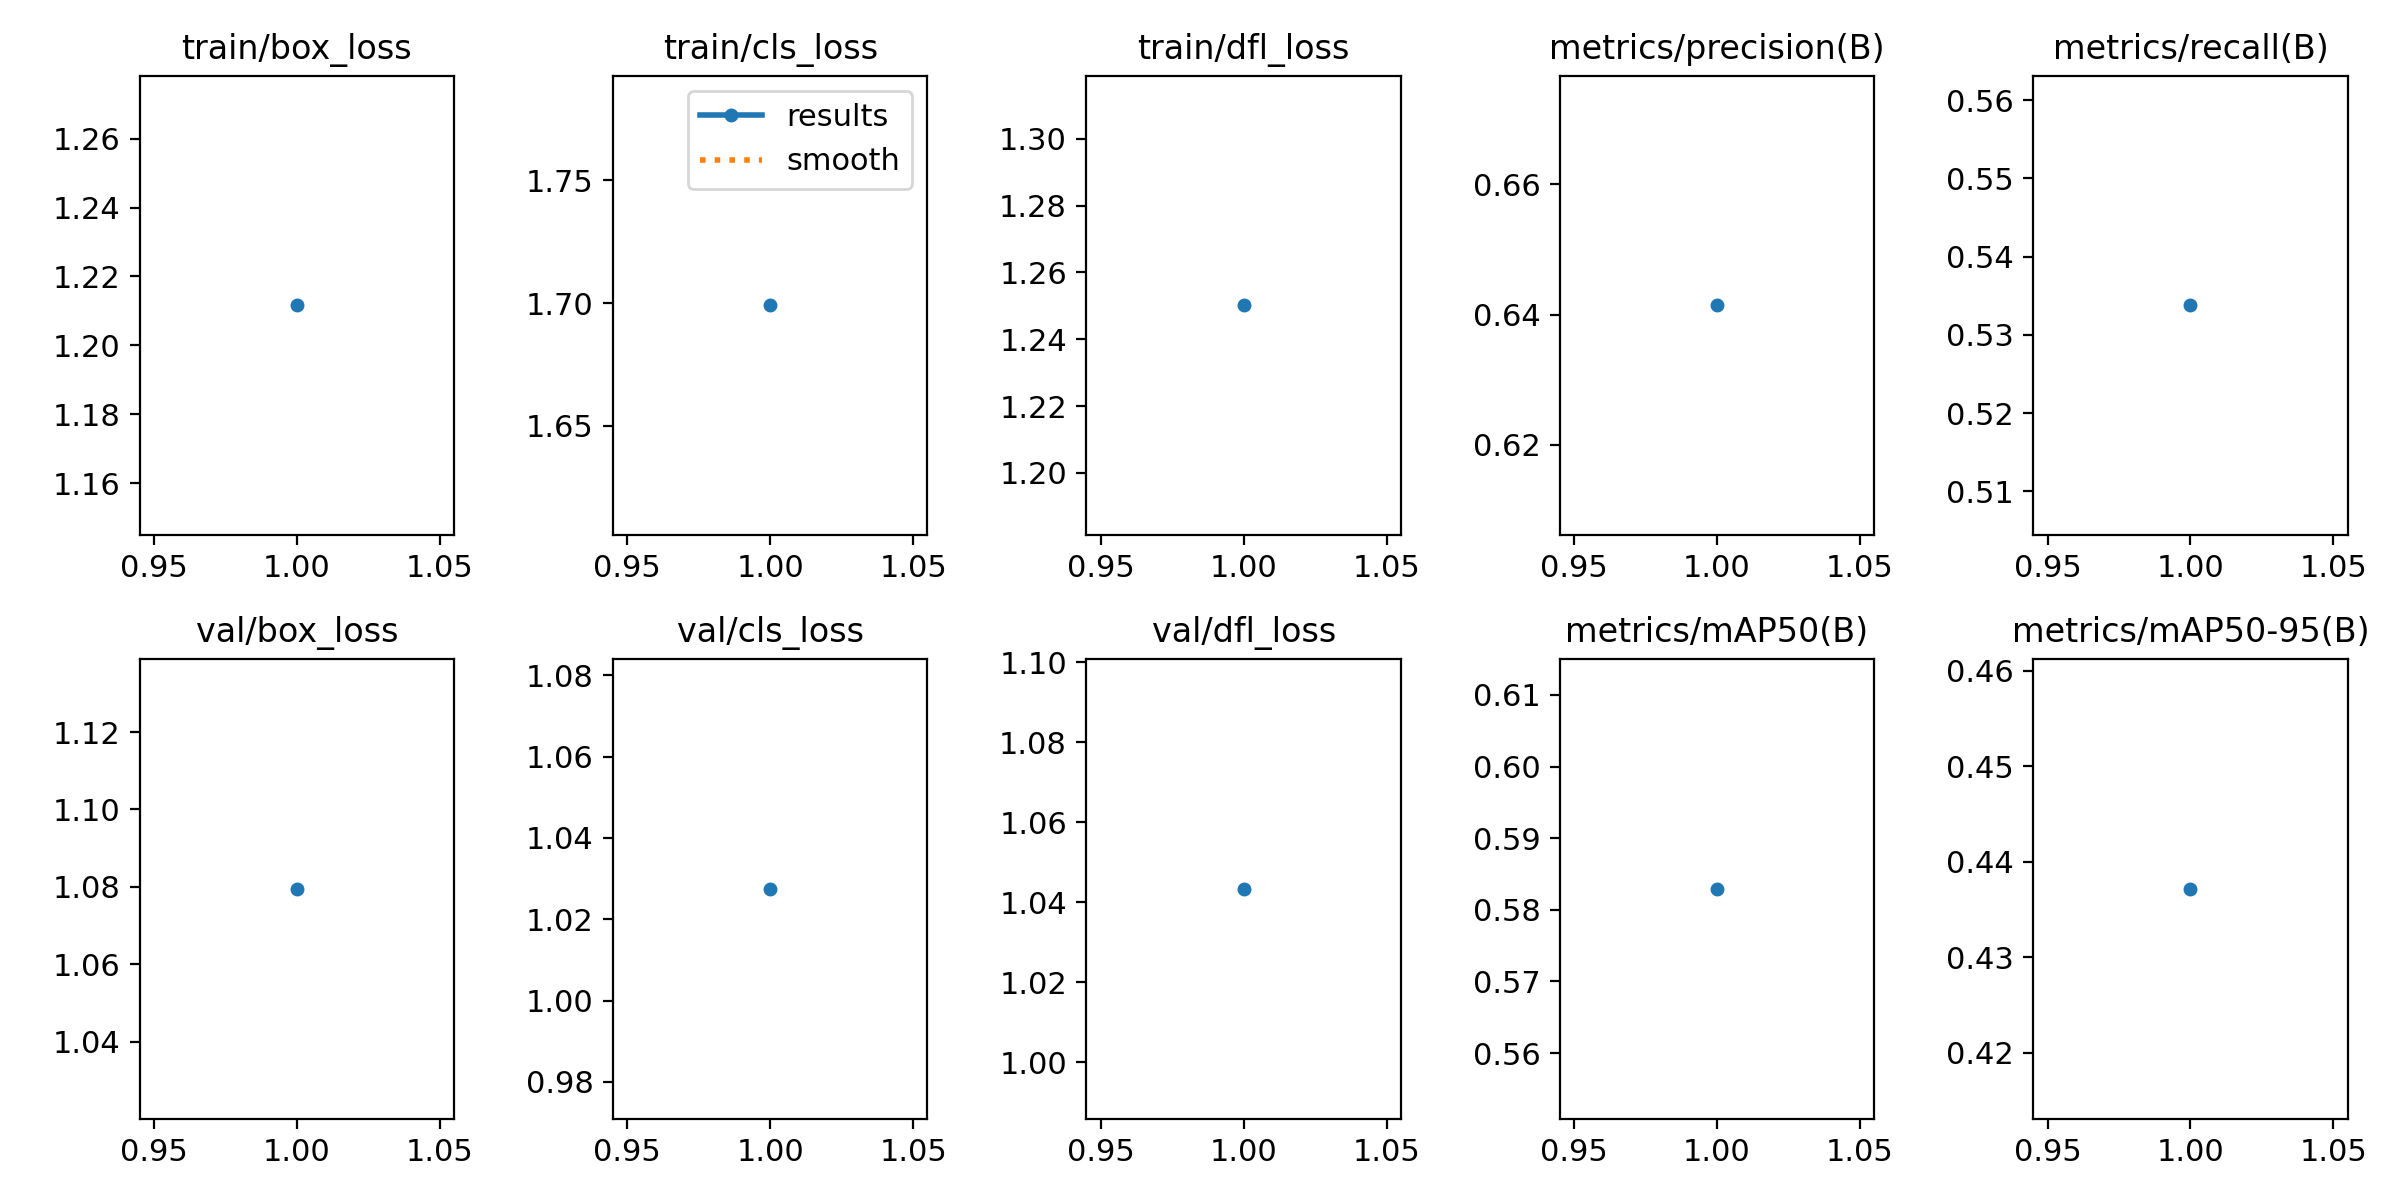

Source data for this figure (header and first rows):
epoch, time, train/box_loss, train/cls_loss, train/dfl_loss, metrics/precision(B), metrics/recall(B), metrics/mAP50(B), metrics/mAP50-95(B), val/box_loss, val/cls_loss, val/dfl_loss, lr/pg0, lr/pg1, lr/pg2
1, 3.429, 1.212, 1.699, 1.25, 0.6414, 0.5338, 0.5829, 0.4372, 1.079, 1.027, 1.043, 3.57e-06, 3.57e-06, 3.57e-06
